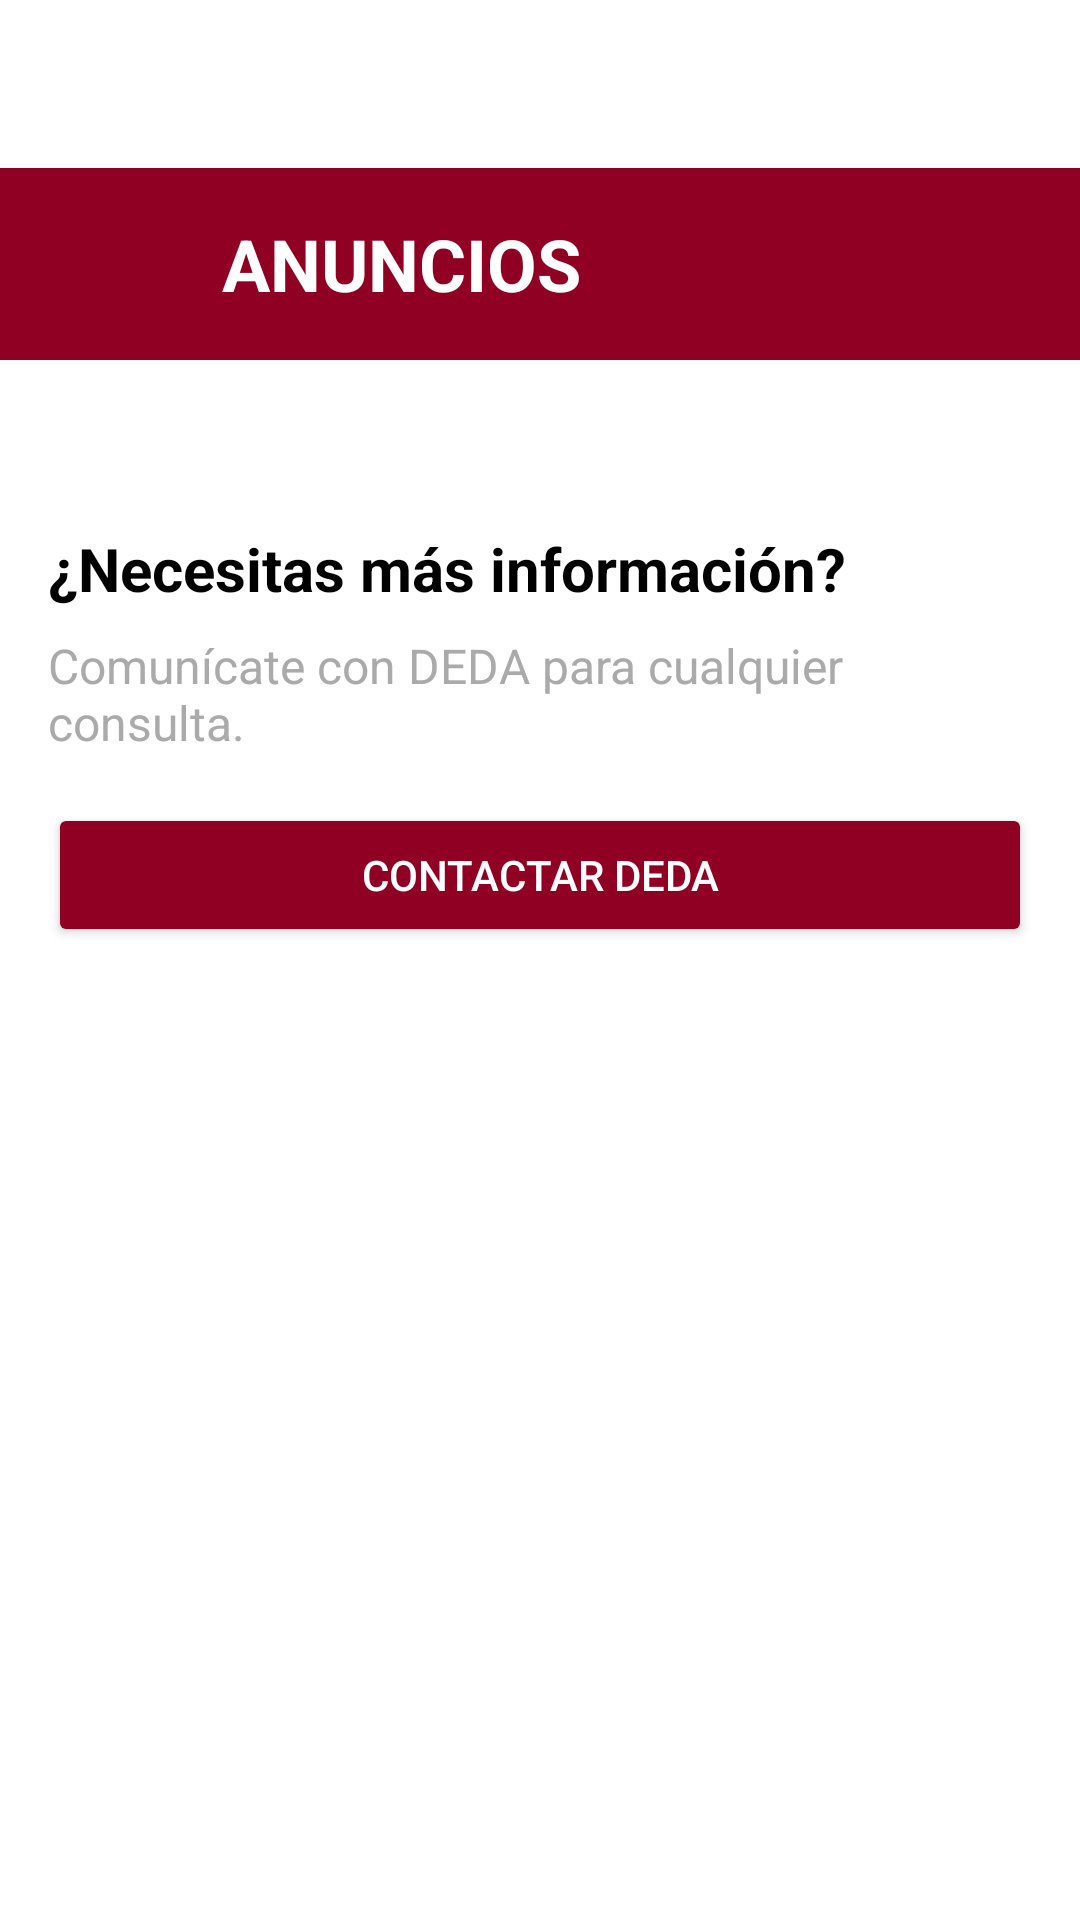

Produce the Android XML layout that renders to this screen, including the resource entries it uses.
<!-- AndroidManifest.xml: application theme Theme.AppUNS -->
<!-- res/layout/fragment_anuncios.xml -->
<?xml version="1.0" encoding="utf-8"?>
<androidx.constraintlayout.widget.ConstraintLayout
    xmlns:android="http://schemas.android.com/apk/res/android"
    xmlns:app="http://schemas.android.com/apk/res-auto"
    xmlns:tools="http://schemas.android.com/tools"
    android:layout_width="match_parent"
    android:layout_height="match_parent"
    android:background="@color/white"
    tools:context=".AnunciosFragment">

    <com.google.android.material.appbar.MaterialToolbar
        android:id="@+id/appBar"
        android:layout_width="0dp"
        android:layout_height="wrap_content"
        android:layout_marginTop="56dp"
        android:background="@color/md_theme_primary"
        app:layout_constraintEnd_toEndOf="parent"
        app:layout_constraintStart_toStartOf="parent"
        app:layout_constraintTop_toTopOf="parent">

        <LinearLayout
            android:layout_width="wrap_content"
            android:layout_height="match_parent"
            android:gravity="center_vertical"
            android:orientation="horizontal">

            <ImageView
                android:id="@+id/logoImage"
                android:layout_width="50dp"
                android:layout_height="50dp"
                android:layout_marginEnd="8dp"
                android:contentDescription="Logo de la universidad"
                android:src="@drawable/logo_uns"
                app:tint="@color/white" />

            <TextView
                android:id="@+id/tvTitle"
                android:layout_width="wrap_content"
                android:layout_height="wrap_content"
                android:fontFamily="sans-serif"
                android:text="ANUNCIOS"
                android:textColor="@color/white"
                android:textSize="24sp"
                android:textStyle="bold" />
        </LinearLayout>
    </com.google.android.material.appbar.MaterialToolbar>

    <ScrollView
        android:layout_width="0dp"
        android:layout_height="0dp"
        app:layout_constraintTop_toBottomOf="@id/appBar"
        app:layout_constraintBottom_toBottomOf="parent"
        app:layout_constraintStart_toStartOf="parent"
        app:layout_constraintEnd_toEndOf="parent"
        android:fillViewport="true">

        <LinearLayout
            android:layout_width="match_parent"
            android:layout_height="wrap_content"
            android:orientation="vertical"
            android:padding="16dp">

            
            <androidx.recyclerview.widget.RecyclerView
                android:id="@+id/recyclerViewAnuncios"
                android:layout_width="match_parent"
                android:layout_height="wrap_content"
                android:clipToPadding="false"
                android:padding="8dp" />

            
            <TextView
                android:id="@+id/tvContactTitle"
                android:layout_width="wrap_content"
                android:layout_height="wrap_content"
                android:text="¿Necesitas más información?"
                android:textColor="@android:color/black"
                android:textSize="20sp"
                android:textStyle="bold"
                android:layout_marginTop="24dp"
                android:layout_marginBottom="8dp" />

            <TextView
                android:id="@+id/tvContactDescription"
                android:layout_width="wrap_content"
                android:layout_height="wrap_content"
                android:text="Comunícate con DEDA para cualquier consulta."
                android:textColor="@android:color/darker_gray"
                android:textSize="16sp"
                android:layout_marginBottom="16dp" />

            
            <Button
                android:id="@+id/btnContactDEDA"
                android:layout_width="match_parent"
                android:layout_height="wrap_content"
                android:text="Contactar DEDA"
                android:backgroundTint="@color/md_theme_primary"
                android:textColor="@android:color/white"
                android:padding="12dp"
                android:layout_marginBottom="16dp"
                android:fontFamily="sans-serif-medium" />

        </LinearLayout>
    </ScrollView>
</androidx.constraintlayout.widget.ConstraintLayout>
<!-- resources referenced by this layout -->
<resources>
  <color name="md_theme_primary">#8F0022</color>
  <color name="white">#FFFFFFFF</color>
  <style name="Theme.AppUNS" parent="Base.Theme.AppUNS" />
  <style name="Base.Theme.AppUNS" parent="Theme.Material3.Light.NoActionBar"> 
          <item name="android:colorBackground">@android:color/white</item> 
          <item name="android:textColor">@android:color/black</item> 
          <item name="bottomNavigationStyle">@style/BottomNavStyle</item> 
      </style>
  <style name="BottomNavStyle" parent="Widget.MaterialComponents.BottomNavigationView">
          <item name="itemBackground">@color/md_theme_primary</item> 
          <item name="itemIconTint">@color/md_theme_onPrimary</item> 
          <item name="itemTextColor">@color/md_theme_onPrimary</item> 
      </style>
  <color name="md_theme_onPrimary">#FFFFFF</color>
</resources>
